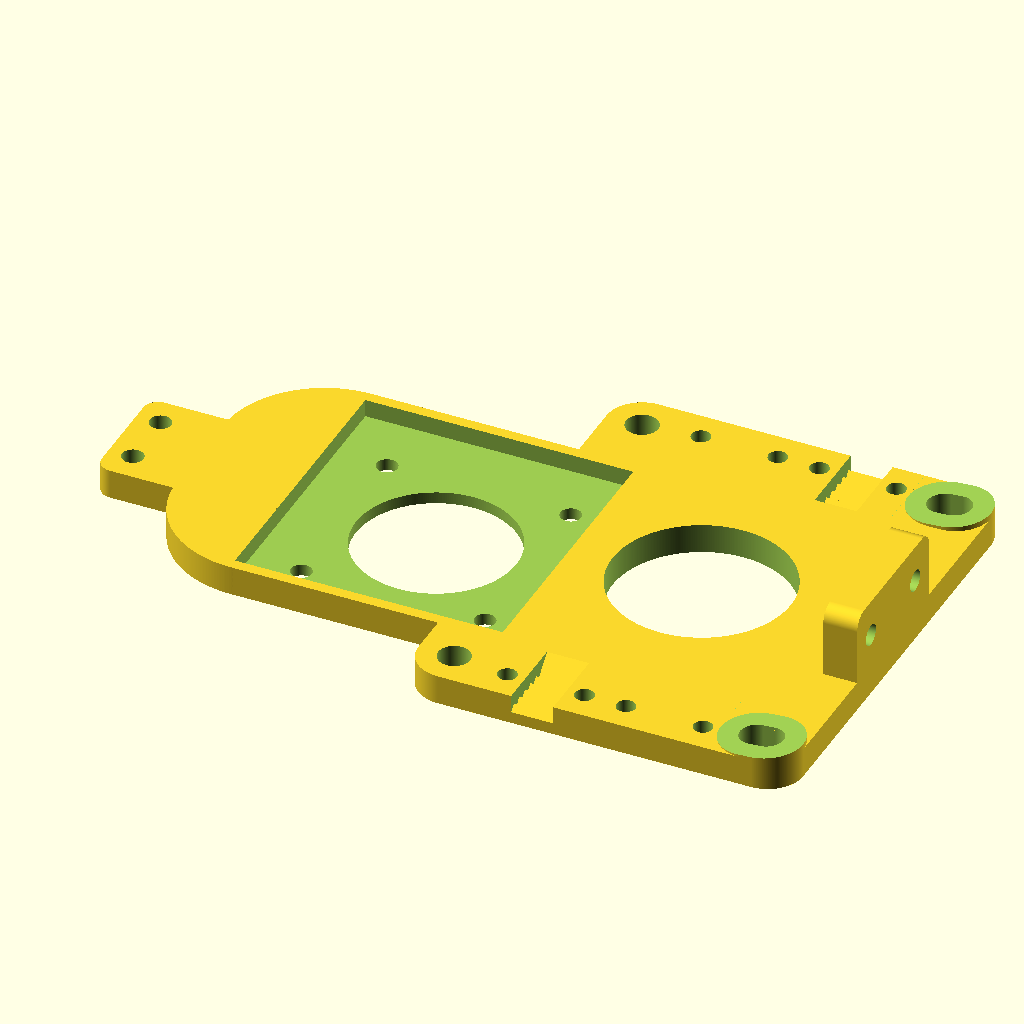
Cell 1: rendered with the file's own defaults.
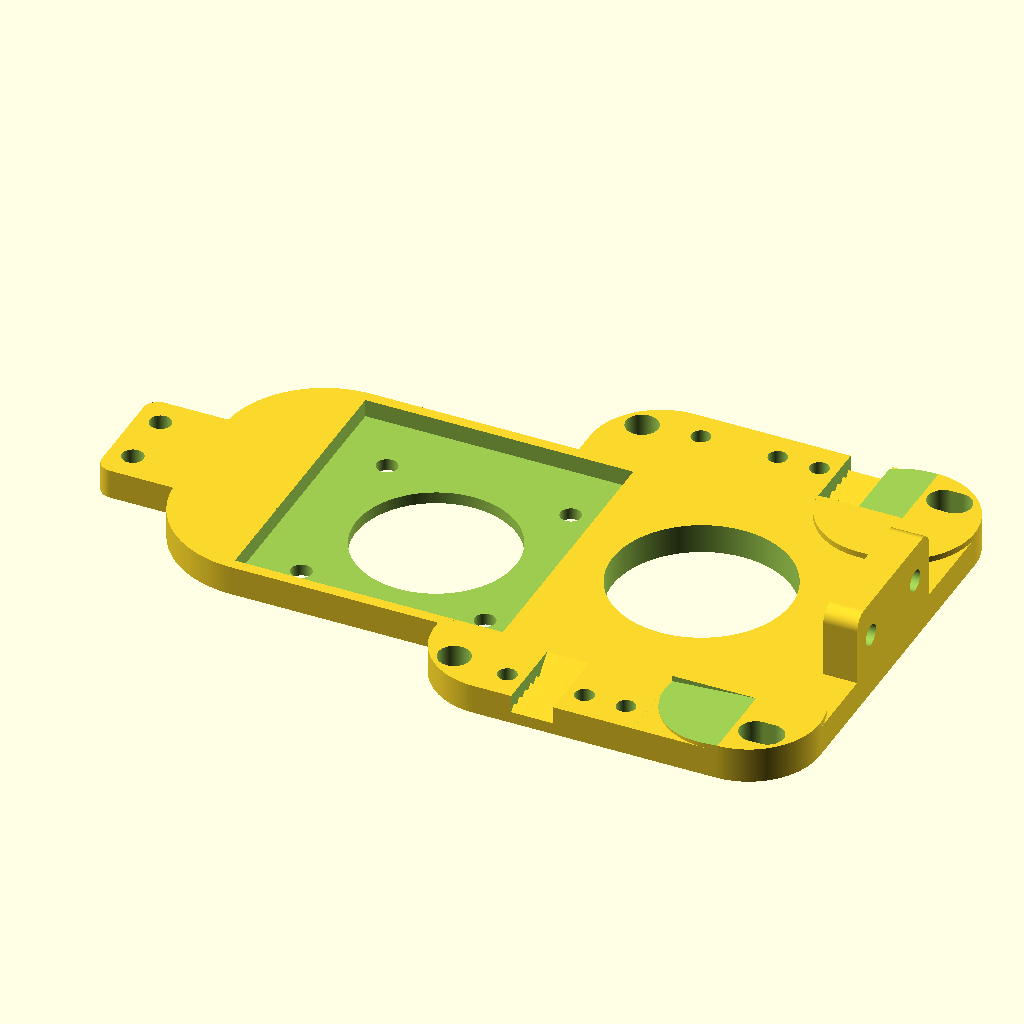
Cell 2: the same model with corner = 24.
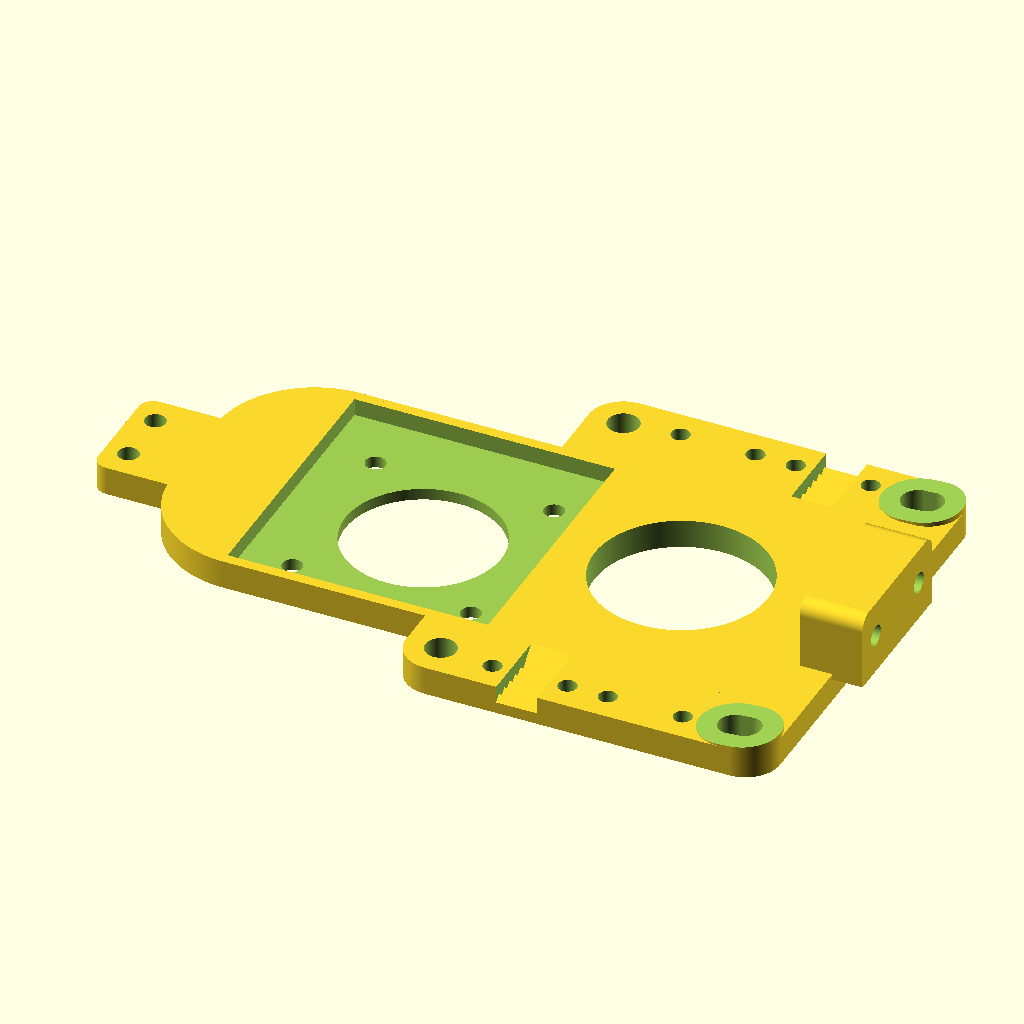
Cell 3: the same model with thickness = 10.4.
The same orthographic view direction (rotation 55°, 0°, 25°; colour scheme Cornfield) for every cell, with the view re-fitted per cell, so scale and position can differ between cells.
OpenSCAD source file inputs/thingiverse/files/thing-1693508/files/TitanExtuder.scad:
// Single or double mount
DoDual = 0; // [0:Single;1:Double]

// C-Bot or D-Bot compatible?
dBot = 1; // [0:C-Bot;1:D-Bot]

TitanFront(DoDual);
*TitanBack(DoDual);
*Adaptor();
*CableTieMount();

/***********************************************************************/

$fn=360;

corner=12;

// Thickness of the plates
thickness = 5.2;

// Extra thickness for the hotend's mount
extraHotendThickness = 0.5;

// Overall width of motor
nema_width = 42.3;

// Spacing between M3 holes
nema_hole_spacing = 31;

// Clearance hole size for M3
nema_hole_size = 3.5;

// Clearance hole for motor boss
nema_boss_size = 27;

m3_bolt_boolean = 3.6;
m3_nut_embedded_dia = 6.35;
m3_nut_height = 2.4;

Length=[0,60];

/***********************************************************************/

module TitanFront(Dual)
{
	translate([-35.6, 0, 0]) XYCarriage(1, Dual);
}
	

module TitanBack(Dual)
{
    if (dBot) {
        DBotXYCarriage(0, Dual);
    } else {
        XYCarriage(0, Dual);
    }
}


module HalfCircle(diam, height)
{
	difference()
	{
		cylinder(d=diam, h=height);
		translate([0, -diam/2 - 0.1, -0.1]) cube([diam/2 + 0.1, diam + 0.2, height + 0.2]);
	}
}

module CableTieMount()
{
	difference()
	{
		union()
		{
			cube([13 + m3_bolt_boolean + 2, m3_bolt_boolean + 2, 2], center=true);
			translate([0, 0, 2]) cube([13 - m3_bolt_boolean - 2, m3_bolt_boolean + 2, 2], center=true);
		}
		
		translate([0, 0, -1.1])
		{
			translate([-13 / 2, 0, 0]) cylinder(d=m3_bolt_boolean, h=2.2);
			translate([ 13 / 2, 0, 0]) cylinder(d=m3_bolt_boolean, h=2.2);
		}
		
		translate([0, 0, 1.00]) cube([4.5, 10, 2], center=true);
	}
}

module Clamp(DoBoltHead=1)
{
	difference()
	{	
		hull()
		{
                translate([5.6-extraHotendThickness, -9, -1]) cube([thickness+extraHotendThickness, 1, 2]);
                translate([5.6-extraHotendThickness, -6.5, 9.5]) rotate([0, 90, 0]) cylinder(d=5, h=thickness+extraHotendThickness);
                translate([5.6-extraHotendThickness, 16, -1]) cube([thickness+extraHotendThickness, 1, 2]);
                translate([5.6-extraHotendThickness, 14.5, 9.5]) rotate([0, 90, 0]) cylinder(d=5, h=thickness+extraHotendThickness);
		}
        translate([0, 12, 5.8]) rotate([0, 90, 0]) cylinder(d=m3_bolt_boolean, h=20);
        translate([0, -4, 5.8]) rotate([0, 90, 0]) cylinder(d=m3_bolt_boolean, h=20);
	}
	
}

module XYCarriage(DoFront = 1, Dual = 0)
{
	difference()
	{
		union()
		{
			difference()
			{
				union()
				{
					translate([0, 0, 0]) hull()
					{
						translate([corner/2, corner/2, 0]) cylinder(d=corner, h=5);
						translate([corner/2, 80 - corner/2 + Length[Dual], 0]) cylinder(d=corner, h=5);
						translate([64.9 - corner/2, 80 - corner/2 + Length[Dual], 0]) cylinder(d=corner, h=5);
						translate([64.9 - corner/2, corner/2, 0]) cylinder(d=corner, h=5);
					}

					for (y=[0, 80 - corner + Length[Dual]])
						hull()
						{
							translate([64.9 - corner/2, y + corner/2, 5]) cylinder(d=corner, h=1);
							translate([62.9 - corner/2, y + corner/2, 5]) cylinder(d=corner, h=1);
						}

					if (DoFront)
					{
						translate([-37.04, 13, 0]) RoundedRect([39, 51, 5], 2);

						translate([-45.1 - 20, 30 - 1.5, 0]) RoundedRect([30, 20, 5], 2.5);
                        translate([-35, 30, 0]) HalfCircle(34, 5);
                        translate([-35, 47, 0]) HalfCircle(34, 5);
                        
						
						translate([54.1, 34.5, 5]) Clamp(0);
						
						if (Dual)
						{
							translate([-38, 63, 0]) cube([39, 11, 5]);
							translate([0, Length[1], 0])
							{
								translate([-37.04, 13, 0]) RoundedRect([39, 51, 5], 2);
								translate([54.1, 34.5, 5]) Clamp(0);
							}
                            
                            translate([0, Length[Dual] / 2 * 2, 0])
                            {						
                                translate([-45.1 - 20, 30 - 1.5, 0]) RoundedRect([30, 20, 5], 2.5);
                                translate([-35, 30, 0]) HalfCircle(34, 5);
                                translate([-35, 47, 0]) HalfCircle(34, 5);
                            }
						}
					}
				}	

				if (DoFront)
				{					
					if (Dual)
					{
						for(y = [0:60:60]) {
                            translate([-46.05 - 20, y - 1.5 + (Length[Dual] / 2), 0])
                            {
                                translate([5, 5, -0.1]) 
                                {
                                    cylinder(d=m3_bolt_boolean, h=5.2);
                                    cylinder(d=m3_nut_embedded_dia, h=m3_nut_height, $fn=6);
                                }
                                translate([5, 15, -0.1]) 
                                {
                                    cylinder(d=m3_bolt_boolean, h=5.2);
                                    cylinder(d=m3_nut_embedded_dia, h=m3_nut_height, $fn=6);
                                }
                            }
                        }
                    } else {
                        translate([-46.05 - 20, 30 - 1.5 + (Length[Dual] / 2), 0])
                        {
                            translate([5, 5, -0.1]) 
                            {
                                cylinder(d=m3_bolt_boolean, h=5.2);
                                cylinder(d=m3_nut_embedded_dia, h=m3_nut_height, $fn=6);
                            }
                            translate([5, 15, -0.1]) 
                            {
                                cylinder(d=m3_bolt_boolean, h=5.2);
                                cylinder(d=m3_nut_embedded_dia, h=m3_nut_height, $fn=6);
                            }
                        }
                    }

					translate([-11.04, 36, 0])
					{
						for (x = [-0.5:1:0.5])
							for (y = [-0.5:1:0.5])
								translate([x * nema_hole_spacing, y * nema_hole_spacing, 0])
									cylinder(h = thickness * 2, r = nema_hole_size / 2, center = true, $fn=150);

						cylinder(h = thickness * 2, r = nema_boss_size / 2, center = true, $fn = 250);
					}
					
					if (Dual)
					{
						translate([-11.04, 36 + Length[1], 0])
						{
							for (x = [-0.5:1:0.5])
								for (y = [-0.5:1:0.5])
									translate([x * nema_hole_spacing, y * nema_hole_spacing, 0])
										cylinder(h = thickness * 2, r = nema_hole_size / 2, center = true, $fn=150);

							cylinder(h = thickness * 2, r = nema_boss_size / 2, center = true, $fn = 250);
						}
					}
					
					translate([-35.14, 14.9, 2]) cube([45.2, 47.2, 5]);
					translate([31.9, 40, -0.1]) cylinder(d=30, h=5.2);
					
					if (Dual)
					{
						translate([0, Length[1], 0])
						{
							translate([-35.14, 14.9, 2]) cube([45.2, 47.2, 5]);
							translate([31.9, 40, -0.1]) cylinder(d=30, h=5.2);
						}
					}
				}
				else
				{
					// This needs to be offset the opposite direction to match the front
					translate([-35.14, 80 - 14.9 - 47.2 + 5, -0.1]) cube([45.2, 47.2 - 5, 5.2]);
					translate([64.9 / 2 - 0.4, 40, -0.1]) scale([1, 1.7, 1]) cylinder(d=30, h=5.2);
					
					for (y1=[25, 55])
						for (y2=[-5:5:5])
							translate([57.95, y1 + y2, -0.1]) cylinder(d=3.2, h=5.2);

					translate([57.95, 25 - 5, -0.1]) cylinder(d=m3_nut_embedded_dia, h=m3_nut_height, $fn=6);;
					translate([57.95, 55 - 5, -0.1]) cylinder(d=m3_nut_embedded_dia, h=m3_nut_height, $fn=6);;
					
					if (Dual) translate([0, Length[1], 0])
					{
						translate([-35.14, 80 - 14.9 - 47.2 + 5, -0.1]) cube([45.2, 47.2 - 5, 5.2]);
						translate([64.9 / 2 - 0.4, 40, -0.1]) scale([1, 1.7, 1]) cylinder(d=30, h=5.2);

						for (y1=[25, 55])
							for (y2=[-5:5:5])
								translate([57.95, y1 + y2, -0.1]) cylinder(d=3.2, h=5.2);

						translate([57.95, 25 - 5, -0.1]) cylinder(d=m3_nut_embedded_dia, h=m3_nut_height, $fn=6);;
						translate([57.95, 55 - 5, -0.1]) cylinder(d=m3_nut_embedded_dia, h=m3_nut_height, $fn=6);;
					}
				}

				translate([6, 6, -0.1]) cylinder(d=5.4, h=5.2);
				translate([6, 80 - 6 + Length[Dual], -0.1]) cylinder(d=5.4, h=5.2);

				for (y=[6, 80 - 6 + Length[Dual]])
					hull()
					{
						translate([64.9 - 6, y, -0.1]) cylinder(d=5.4, h=7.2);
						translate([62.9 - 6, y, -0.1]) cylinder(d=5.4, h=7.2);
					}
					
				translate([62.9 - corner, 67 + Length[Dual], 5]) rotate([0, -4, 0]) cube([16, 15, 2]);
				translate([62.9 - corner, -1, 5]) rotate([0, -4, 0]) cube([16, 15, 2]);
					
				translate([18.4, -0.1, 2]) cube([7.1, 13.1, 5]);
				translate([38.4, 80.2 - 13.2 + Length[Dual], 2]) cube([7.1, 13.1, 5]);
			}

			for (y=[1:2:11])
				translate([18.4, y, 2]) rotate([0, 90, 0]) cylinder(d=2, h=7.1, $fn=4);
			translate([18.4, 13, 2.5]) rotate([0, 90, 0]) cylinder(d=5, h=7.1, $fn=4);

			translate([64, 80 + Length[Dual], 0])
				rotate([0, 0, 180])
				{
					for (y=[1:2:11])
						translate([18.4, y, 2]) rotate([0, 90, 0]) cylinder(d=2, h=7.1, $fn=4);
					translate([18.4, 13, 2.5]) rotate([0, 90, 0]) cylinder(d=5, h=7.1, $fn=4);
				}
		}

		for (y=[5, 75 + Length[Dual]])
			for (x=[15.45, 28.45, 35.45, 48.45])
				translate([x, y, -0.1]) 
				{
					cylinder(d=3.2, h=5.2);
					cylinder(d=m3_nut_embedded_dia, h=m3_nut_height, $fn=6);
				}
	}
			
	for (y=[5, 75 + Length[Dual]])
		for (x=[15.45, 28.45, 35.45, 48.45])
			translate([x, y, m3_nut_height - 0.2]) 
				cylinder(d=m3_nut_embedded_dia - 1, h=0.2);

	if (DoFront)
	{
        if (Dual)
        {
            for(y = [5:60:65]) {
                translate([-41 - 20, y - 1.5 + (Length[Dual] / 2), m3_nut_height - 0.2])
                {
                    cylinder(d=m3_nut_embedded_dia - 1, h=0.2);
                    translate([0, 10, 0]) cylinder(d=m3_nut_embedded_dia - 1, h=0.2);
                }
            
                translate([58.15, 30.5 + 7.5, m3_nut_height - 0.2])
                {
                    cylinder(d=m3_nut_embedded_dia - 1, h=0.2);
                    translate([0, 20, 0]) cylinder(d=m3_nut_embedded_dia - 1, h=0.2);
                }
            }
        }
        else
        {
            translate([-41 - 20, 35 - 1.5 + (Length[Dual] / 2), m3_nut_height - 0.2])
            {
                cylinder(d=m3_nut_embedded_dia - 1, h=0.2);
                translate([0, 10, 0]) cylinder(d=m3_nut_embedded_dia - 1, h=0.2);
            }
        }
    }
	else
	{
		translate([57.95, 20, m3_nut_height - 0.1]) cylinder(d=m3_nut_embedded_dia - 1, h=0.2);
		translate([57.95, 50, m3_nut_height - 0.1]) cylinder(d=m3_nut_embedded_dia - 1, h=0.2);
        
        if (Dual) {
            translate([57.95, 80, m3_nut_height - 0.1]) cylinder(d=m3_nut_embedded_dia - 1, h=0.2);
            translate([57.95, 110, m3_nut_height - 0.1]) cylinder(d=m3_nut_embedded_dia - 1, h=0.2);
        }
	}
}


module Adaptor()
{
	// This came from another project and I created the adaptor by
	// just cutting out the extra stuff.
	difference()
	{
		intersection()
		{
			union()
			{
				translate([0, 0, 6]) cylinder(d=16, h=62.3 - 9.7 - 6);
				translate([0, 0, 62.3 - 9.7]) cylinder(d=12, h=6);
				translate([0, 0, 62.3 - 3.7]) cylinder(d=16, h=3.7);
				cylinder(d1=0.4, d2=7.5, h=6);
			}

			translate([0, 0, 62.3 - 9.7 - 3.3]) cylinder(d=18, h=13);
		}

		cylinder(d=4.6, h=65);
	}
}


module RoundedRect(size, radius, center=false)
{
  x = size[0];
  y = size[1];
  z = size[2];

  if (center)
  {
    linear_extrude(height=z)
      hull()
      {
        // place 4 circles in the corners, with the given radius
        translate([(-x/2)+radius, (-y/2)+radius, 0])
          circle(r=radius);

        translate([(x/2)-radius, (-y/2)+radius, 0])
          circle(r=radius);

        translate([(-x/2)+radius, (y/2)-radius, 0])
          circle(r=radius);

        translate([(x/2)-radius, (y/2)-radius, 0])
          circle(r=radius);
     }
  }
  else
  {
    linear_extrude(height=z)
      hull()
      {
        // place 4 circles in the corners, with the given radius
        translate([radius, radius, 0])
          circle(r=radius);

        translate([x - radius, radius, 0])
          circle(r=radius);

        translate([x - radius, y - radius, 0])
          circle(r=radius);

        translate([radius, y - radius, 0])
          circle(r=radius);
      }
  }
}

module DBotXYCarriage(DoFront = 0, Dual = 0)
{
	difference()
	{
		union()
		{
			difference()
			{
				union()
				{
					translate([0, 0, 0]) hull()
					{
						translate([corner/2, corner/2, 0]) cylinder(d=corner, h=5);
						translate([corner/2, 80 - corner/2 + Length[Dual], 0]) cylinder(d=corner, h=5);
						translate([64.9 - corner/2, 80 - corner/2 + Length[Dual], 0]) cylinder(d=corner, h=5);
						translate([64.9 - corner/2, corner/2, 0]) cylinder(d=corner, h=5);
					}

					for (y=[0, 80 - corner + Length[Dual]])
						hull()
						{
							translate([64.9 - corner/2, y + corner/2, 5]) cylinder(d=corner, h=1);
							translate([62.9 - corner/2, y + corner/2, 5]) cylinder(d=corner, h=1);
						}

					if (DoFront)
					{
						translate([-37.04, 13, 0]) RoundedRect([39, 51, 5], 2);

						translate([0, Length[Dual] / 2, 0])
						{						
							translate([-45.1 - 20, 30 - 1.5, 0]) RoundedRect([30, 20, 5], 2.5);
							translate([-35, 30, 0]) HalfCircle(34, 5);
							translate([-35, 47, 0]) HalfCircle(34, 5);
						}
						
						translate([54.1, 34.5, 5]) Clamp(0);
						
						if (Dual)
						{
							translate([-38, 63, 0]) cube([39, 10, 5]);
							translate([0, Length[1], 0])
							{
								translate([-37.04, 13, 0]) RoundedRect([39, 51, 5], 2);
								translate([54.1, 34.5, 5]) Clamp(0);
							}
						}
					}
				}	

				if (DoFront)
				{
					translate([58.15, 30.5 + 7.5, -0.1])
					{
						cylinder(d=m3_bolt_boolean, h=20);
						cylinder(d=m3_nut_embedded_dia, h=m3_nut_height, $fn=6);
						
						translate([0, 20, 0]) 
						{
							cylinder(d=m3_bolt_boolean, h=20);
							cylinder(d=m3_nut_embedded_dia, h=m3_nut_height, $fn=6);
						}
					}
					
					if (Dual)
					{
						translate([58.15, 30.5 + 7.5 + Length[1], -0.1])
						{
							cylinder(d=m3_bolt_boolean, h=20);
							cylinder(d=m3_nut_embedded_dia, h=m3_nut_height, $fn=6);
							
							translate([0, 20, 0]) 
							{
								cylinder(d=m3_bolt_boolean, h=20);
								cylinder(d=m3_nut_embedded_dia, h=m3_nut_height, $fn=6);
							}
						}
					}
					
					translate([-46.05 - 20, 30 - 1.5 + (Length[Dual] / 2), 0])
					{
						translate([5, 5, -0.1]) 
						{
							cylinder(d=m3_bolt_boolean, h=5.2);
							cylinder(d=m3_nut_embedded_dia, h=m3_nut_height, $fn=6);
						}
						translate([5, 15, -0.1]) 
						{
							cylinder(d=m3_bolt_boolean, h=5.2);
							cylinder(d=m3_nut_embedded_dia, h=m3_nut_height, $fn=6);
						}
					}

					translate([-11.04, 36, 0])
					{
						for (x = [-0.5:1:0.5])
							for (y = [-0.5:1:0.5])
								translate([x * nema_hole_spacing, y * nema_hole_spacing, 0])
									cylinder(h = thickness * 2, r = nema_hole_size / 2, center = true, $fn=150);

						cylinder(h = thickness * 2, r = nema_boss_size / 2, center = true, $fn = 250);
					}
					
					if (Dual)
					{
						translate([-11.04, 36 + Length[1], 0])
						{
							for (x = [-0.5:1:0.5])
								for (y = [-0.5:1:0.5])
									translate([x * nema_hole_spacing, y * nema_hole_spacing, 0])
										cylinder(h = thickness * 2, r = nema_hole_size / 2, center = true, $fn=150);

							cylinder(h = thickness * 2, r = nema_boss_size / 2, center = true, $fn = 250);
						}
					}
					
					translate([-35.14, 14.9, 2]) cube([45.2, 47.2, 5]);
					translate([31.9, 40, -0.1]) cylinder(d=30, h=5.2);
					
					if (Dual)
					{
						translate([0, Length[1], 0])
						{
							translate([-35.14, 14.9, 2]) cube([45.2, 47.2, 5]);
							translate([31.9, 40, -0.1]) cylinder(d=30, h=5.2);
						}
					}
				}
				else
				{
					// This needs to be offset the opposite direction to match the front
					translate([-35.14, 80 - 14.9 - 47.2 + 5, -0.1]) cube([45.2, 47.2 - 5, 5.2]);
*					translate([64.9 / 2 - 0.4, 40, -0.1]) scale([1, 1.7, 1]) cylinder(d=30, h=5.2);
					
					translate([0, 36, 0]) {
	
 translate([-0.07, -0.35, 0]) translate([41.5 - 4.65, 27 - 4, -2]) cylinder(d=3.6, h=10);
 translate([-0.45, -0.35, 0]) translate([41.5 - 4.65 - 18.6, 27 - 4, -2]) cylinder(d=3.6, h=10);

	translate([-0.07, -0.35, 0]) translate([40 - 3.15, 27 - 4, -0.1]) cylinder(d=6.25, h=3, $fn=6);
	translate([-0.45, -0.35, 0]) translate([40 - 3.15 - 18.6, 27 - 4, -0.1]) cylinder(d=6.25, h=3, $fn=6);
	
	translate([0, -0.9, 0]) translate([19.5, 27 - 9.7, 5.5]) rotate([0, 90, 0]) cylinder(d=4.5, h=15);

	translate([0.4, -1.0, 0]) translate([11, 27 - 14, 5.5]) rotate([270, 0, 0]) cylinder(d=4, h=11);

					}
					
					for (y1=[25, 55])
						for (y2=[-5:5:5])
							translate([57.95, y1 + y2, -0.1]) cylinder(d=3.2, h=5.2);

					translate([57.95, 25 - 5, -0.1]) cylinder(d=m3_nut_embedded_dia, h=m3_nut_height, $fn=6);;
					translate([57.95, 55 - 5, -0.1]) cylinder(d=m3_nut_embedded_dia, h=m3_nut_height, $fn=6);;
					
					if (Dual) translate([0, Length[1], 0])
					{
						translate([-35.14, 80 - 14.9 - 47.2 + 5, -0.1]) cube([45.2, 47.2 - 5, 5.2]);
						translate([64.9 / 2 - 0.4, 40, -0.1]) scale([1, 1.7, 1]) cylinder(d=30, h=5.2);

						for (y1=[25, 55])
							for (y2=[-5:5:5])
								translate([57.95, y1 + y2, -0.1]) cylinder(d=3.2, h=5.2);

						translate([57.95, 25 - 5, -0.1]) cylinder(d=m3_nut_embedded_dia, h=m3_nut_height, $fn=6);;
						translate([57.95, 55 - 5, -0.1]) cylinder(d=m3_nut_embedded_dia, h=m3_nut_height, $fn=6);;
					}
				}

				translate([6, 6, -0.1]) cylinder(d=5.4, h=5.2);
				translate([6, 80 - 6 + Length[Dual], -0.1]) cylinder(d=5.4, h=5.2);

				for (y=[6, 80 - 6 + Length[Dual]])
					hull()
					{
						translate([64.9 - 6, y, -0.1]) cylinder(d=5.4, h=7.2);
						translate([62.9 - 6, y, -0.1]) cylinder(d=5.4, h=7.2);
					}
					
				translate([62.9 - corner, 67 + Length[Dual], 5]) rotate([0, -4, 0]) cube([16, 15, 2]);
				translate([62.9 - corner, -1, 5]) rotate([0, -4, 0]) cube([16, 15, 2]);
					
				translate([18.4, -0.1, 2]) cube([7.1, 13.1, 5]);
				translate([38.4, 80.2 - 13.2 + Length[Dual], 2]) cube([7.1, 13.1, 5]);
			}

			for (y=[1:2:11])
				translate([18.4, y, 2]) rotate([0, 90, 0]) cylinder(d=2, h=7.1, $fn=4);
			translate([18.4, 13, 2.5]) rotate([0, 90, 0]) cylinder(d=5, h=7.1, $fn=4);

			translate([64, 80 + Length[Dual], 0])
				rotate([0, 0, 180])
				{
					for (y=[1:2:11])
						translate([18.4, y, 2]) rotate([0, 90, 0]) cylinder(d=2, h=7.1, $fn=4);
					translate([18.4, 13, 2.5]) rotate([0, 90, 0]) cylinder(d=5, h=7.1, $fn=4);
				}
		}

		for (y=[5, 75 + Length[Dual]])
			for (x=[15.45, 28.45, 35.45, 48.45])
				translate([x, y, -0.1]) 
				{
					cylinder(d=3.2, h=5.2);
					cylinder(d=m3_nut_embedded_dia, h=m3_nut_height, $fn=6);
				}
	}
			
	for (y=[5, 75 + Length[Dual]])
		for (x=[15.45, 28.45, 35.45, 48.45])
			translate([x, y, m3_nut_height - 0.2]) 
				cylinder(d=m3_nut_embedded_dia - 1, h=0.2);

	if (DoFront)
	{
		translate([-41 - 20, 35 - 1.5 + (Length[Dual] / 2), m3_nut_height - 0.2])
		{
			cylinder(d=m3_nut_embedded_dia - 1, h=0.2);
			translate([0, 10, 0]) cylinder(d=m3_nut_embedded_dia - 1, h=0.2);
		}
	
		translate([58.15, 30.5 + 7.5, m3_nut_height - 0.2])
		{
			cylinder(d=m3_nut_embedded_dia - 1, h=0.2);
			translate([0, 20, 0]) cylinder(d=m3_nut_embedded_dia - 1, h=0.2);
		}
		
		if (Dual)
		{
			translate([58.15, 30.5 + 7.5 + Length[Dual], m3_nut_height - 0.2])
			{
				cylinder(d=m3_nut_embedded_dia - 1, h=0.2);
				translate([0, 20, 0]) cylinder(d=m3_nut_embedded_dia - 1, h=0.2);
			}
		}
	}
	else
	{
		translate([57.95, 20, m3_nut_height - 0.1]) cylinder(d=m3_nut_embedded_dia - 1, h=0.2);
		translate([57.95, 50, m3_nut_height - 0.1]) cylinder(d=m3_nut_embedded_dia - 1, h=0.2);
	}
}
Parameter table extracted from the source (name, type, default, range or options):
DoDual: number, default 0, options 0
dBot: number, default 1, options 0
corner: number, default 12
thickness: number, default 5.2
extraHotendThickness: number, default 0.5
nema_width: number, default 42.3
nema_hole_spacing: number, default 31
nema_hole_size: number, default 3.5
nema_boss_size: number, default 27
m3_bolt_boolean: number, default 3.6
m3_nut_embedded_dia: number, default 6.35
m3_nut_height: number, default 2.4
Length: vector, default [0, 60]
